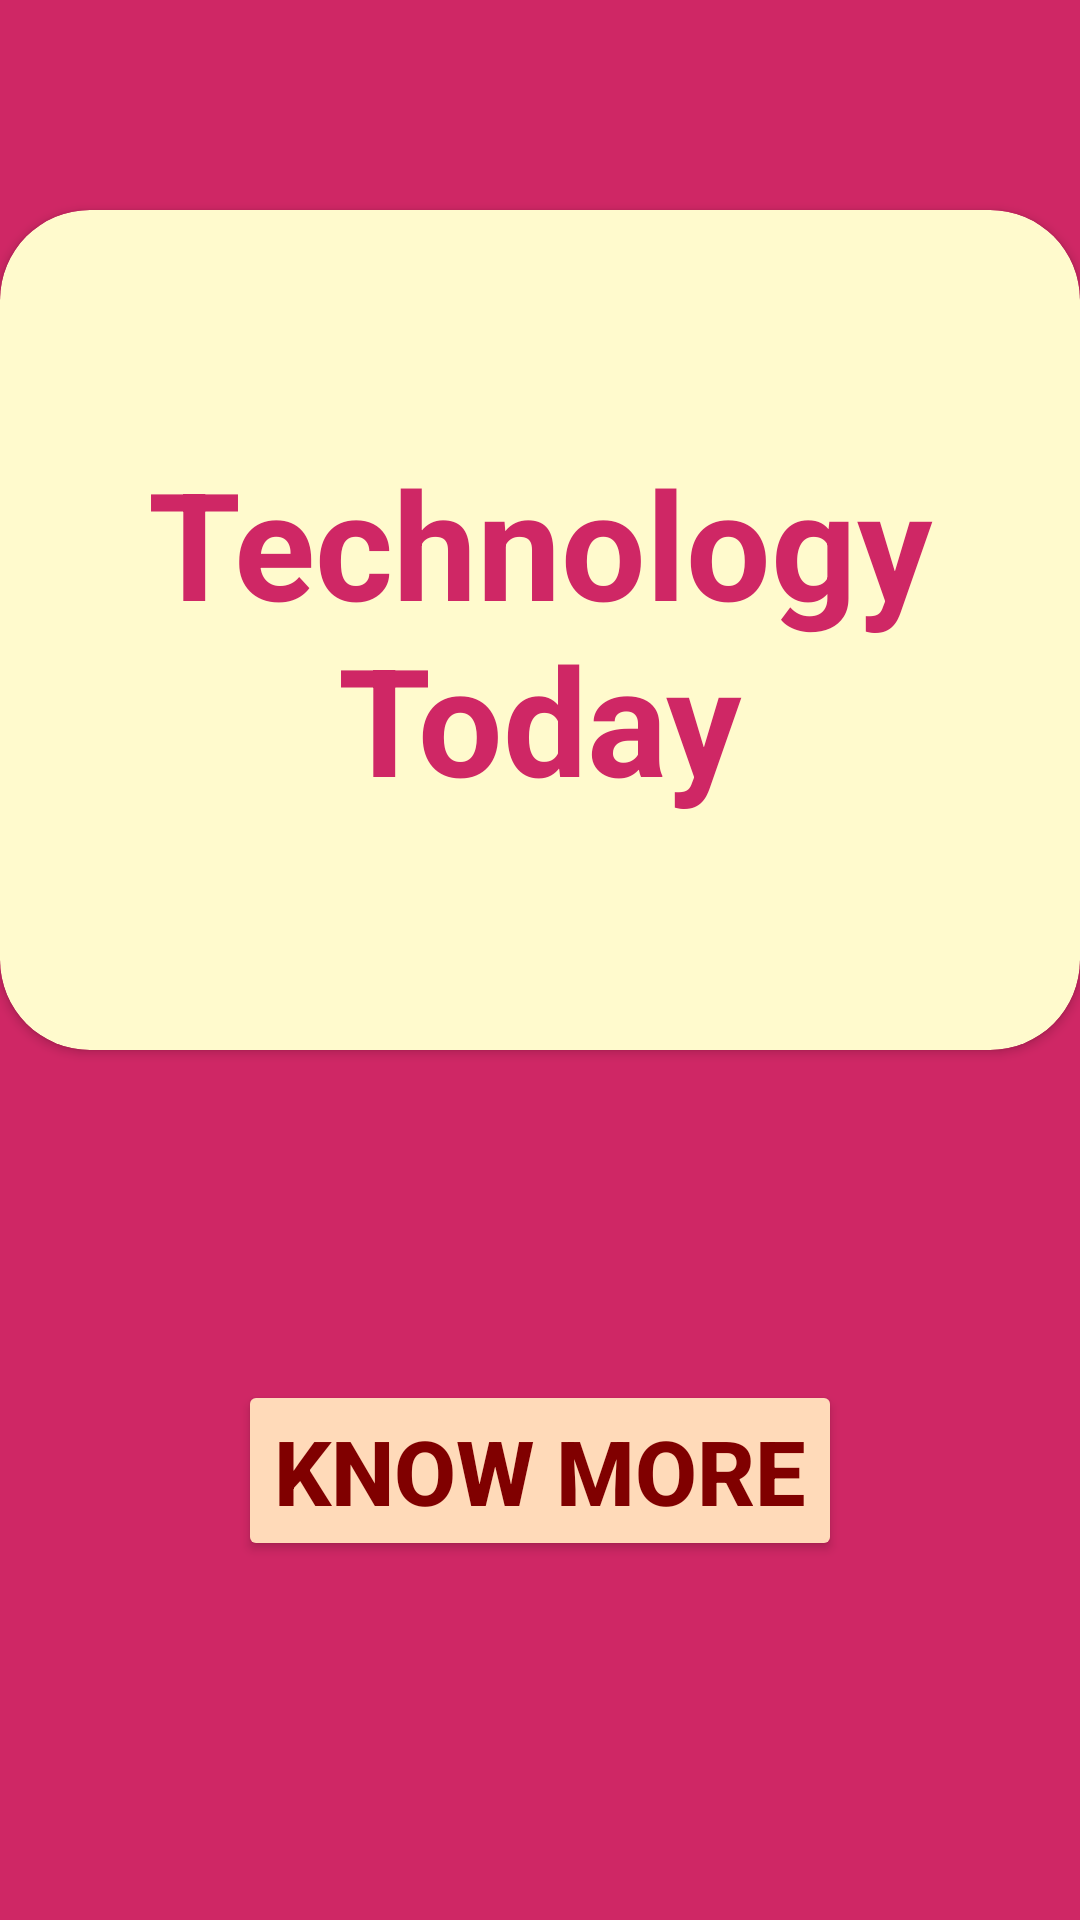

Write the Android layout XML for this screen, with the resource values it uses.
<!-- AndroidManifest.xml: application theme Theme.MyFirstAppTech -->
<!-- res/layout/activity_main.xml -->
<?xml version="1.0" encoding="utf-8"?>
<androidx.appcompat.widget.LinearLayoutCompat xmlns:android="http://schemas.android.com/apk/res/android"
    xmlns:app="http://schemas.android.com/apk/res-auto"
    xmlns:tools="http://schemas.android.com/tools"
    android:layout_width="match_parent"
    android:layout_height="match_parent"
    android:orientation="vertical"
    tools:context=".MainActivity"
    android:background="@color/Goodcolor">


    <androidx.cardview.widget.CardView
        android:layout_width="360dp"
        android:layout_height="280dp"
        tools:layout_editor_absoluteX="1dp"
        tools:layout_editor_absoluteY="20dp"
        android:layout_gravity="center"
        app:cardCornerRadius="30dp"
        android:layout_marginTop="70dp"
        android:backgroundTint="@color/LemonChiffon">

        <TextView
            android:layout_gravity="center"
            android:textStyle="bold"
            android:textSize="50dp"
            android:textColor="@color/Goodcolor"
            android:id="@+id/textView"
            android:layout_width="wrap_content"
            android:layout_height="wrap_content"
            android:text="Technology Today"
            android:textAlignment="center"/>
    </androidx.cardview.widget.CardView>

    <Button
        android:backgroundTint="@color/peachpuff"
        android:textStyle="bold"
        android:textColor="@color/Maroon"
        android:textSize="30dp"
        android:layout_gravity="center"
        android:layout_marginTop="110dp"
        android:id="@+id/buttonTech"
        android:layout_width="wrap_content"
        android:layout_height="wrap_content"
        android:text="know more"

        />

</androidx.appcompat.widget.LinearLayoutCompat>
<!-- resources referenced by this layout -->
<resources>
  <color name="Goodcolor">#cf2765</color>
  <color name="LemonChiffon">#FFFACD</color>
  <color name="Maroon">#800000</color>
  <color name="peachpuff">#FFDAB9</color>
  <style name="Theme.MyFirstAppTech" parent="Theme.MaterialComponents.DayNight.DarkActionBar">
          
          <item name="colorPrimary">@color/purple_500</item>
          <item name="colorPrimaryVariant">@color/purple_700</item>
          <item name="colorOnPrimary">@color/white</item>
          
          <item name="colorSecondary">@color/teal_200</item>
          <item name="colorSecondaryVariant">@color/teal_700</item>
          <item name="colorOnSecondary">@color/black</item>
          
          <item name="android:statusBarColor">?attr/colorPrimaryVariant</item>
          
      </style>
  <color name="purple_500">#FF6200EE</color>
  <color name="purple_700">#FF3700B3</color>
  <color name="white">#FFFFFFFF</color>
  <color name="teal_200">#FF03DAC5</color>
  <color name="teal_700">#FF018786</color>
  <color name="black">#FF000000</color>
</resources>
